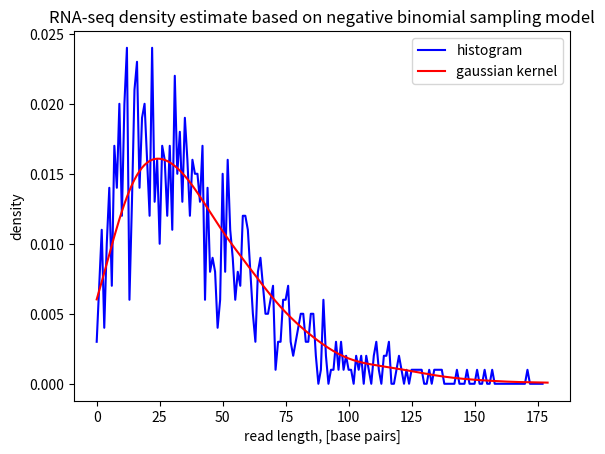

The script that saved this image:
import numpy as np
import matplotlib.pyplot as plt

np.random.seed(14)

class KDE():

    def __init__(self):
        #Histogram and Gaussian Kernel Estimator used to
        #analyze RNA-seq data for flux estimation of a T7 promoter
        self.G = 1e9  #length of genome in base pairs (bp)
        self.C = 1e3  #number of unique molecules
        self.L = 100  #length of a read, bp
        self.N = 1e6  #number of reads, L bp long
        self.M = 1e4  #number of unique read sequences, bp
        self.LN = 1000  #total length of assembled / mapped RNA-seq reads
        self.FDR = 0.05  #false discovery rate

        #uniform sampling (poisson model)
        self.lmbda = (self.N * self.L) / self.G  #expected number of bases covered
        self.C_est = self.M/(1-np.exp(-self.lmbda)) #library size estimate
        self.C_cvrg = self.G - self.G * np.exp(-self.lmbda) #base coverage
        self.N_gaps = self.N * np.exp(-self.lmbda) #number of gaps (uncovered bases)

        #gamma prior sampling (negative binomial model)
        #X = "number of failures before rth success"
        self.k = 0.5 # dispersion parameter (fit to data)
        self.p = self.lmbda/(self.lmbda + 1/self.k) # success probability
        self.r = 1/self.k # number of successes
        
        #RNAP binding data (RNA-seq)
        self.data = np.random.negative_binomial(self.r, self.p, size=self.LN)

    def histogram(self):
        self.bin_delta = 1  #smoothing parameter 
        self.bin_range = np.arange(1, np.max(self.data), self.bin_delta)
        self.bin_counts, _ = np.histogram(self.data, bins=self.bin_range)

        #histogram density estimation 
        #P = integral_R p(x) dx, where X is in R^3
        #p(x) = K/(NxV), where K=number of points in region R
        #N=total number of points, V=volume of region R

        rnap_density_est = self.bin_counts/(sum(self.bin_counts) * self.bin_delta)
        return rnap_density_est

    def kernel(self):
        #Gaussian kernel density estimator with smoothing parameter h
        #sum N Guassians centered at each data point, parameterized by common std dev h

        x_dim = 1  #dimension of x
        h = 10 #standard deviation

        rnap_density_support = np.arange(np.max(self.data))
        rnap_density_est = 0
        for i in range(np.sum(self.bin_counts)):
            rnap_density_est += (1/(2*np.pi*h**2)**(x_dim/2.0))*np.exp(-(rnap_density_support - self.data[i])**2 / (2.0*h**2))
        #end for
        
        rnap_density_est = rnap_density_est / np.sum(rnap_density_est)
        return rnap_density_est

if __name__ == "__main__":

    kde = KDE()
    est1 = kde.histogram()
    est2 = kde.kernel()

    plt.figure()
    plt.plot(est1, c='b', label='histogram')
    plt.plot(est2, c='r', label='gaussian kernel')
    plt.title("RNA-seq density estimate based on negative binomial sampling model")
    plt.xlabel("read length, [base pairs]"); plt.ylabel("density"); plt.legend()
    plt.show()